Run: headless pygame with SDL's dummy video driver; simulated clock (each Clock.tick advances the game by its frame time, no real sleeping); random seed 0; keys injected as events and as key.get_pressed() state; no mouse input.
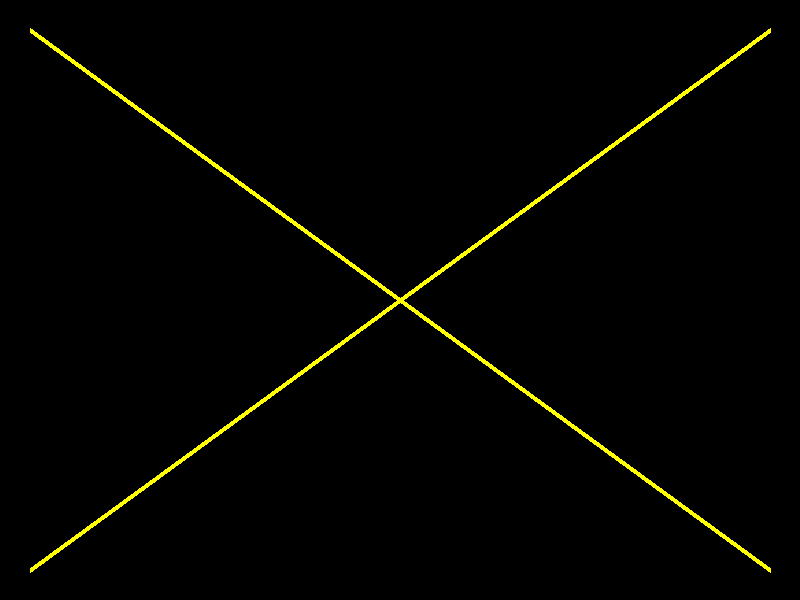
Frame 1 of 4 · flips 1–60 · no input
Frame 2 of 4 · flips 61–180 · tapped SPACE, RETURN · held RIGHT (→), D · screen unchanged from frame 1, image omitted
Frame 3 of 4 · flips 181–300 · held DOWN (↓), S · screen unchanged from frame 2, image omitted
Frame 4 of 4 · flips 301–420 · held LEFT (←), A, UP (↑), W · screen unchanged from frame 3, image omitted

The pygame program that drew these frames:

import pygame
from pygame import time

pygame.init()


tela = pygame.display.set_mode((800, 600), 0, 32)

#   Red      Green    Blue   Opacidade
# 00000000 00000000 00000000 00000000
# 0  - 255 0  - 255 0  - 255 0  - 255

jogando = True
clock = time.Clock()

while jogando:    # Loop do Jogo
    # Calcular regras

    # Desenhar na Tela
    pygame.draw.line( tela, (255, 255, 0), (30, 30), (400, 300), 5 )
    pygame.draw.line( tela, (255, 255, 0), (770, 30), (400, 300), 5 )
    pygame.draw.line( tela, (255, 255, 0), (30, 570), (400, 300), 5 )
    pygame.draw.line( tela, (255, 255, 0), (770, 570), (400, 300), 5 )

    pygame.display.update()
    clock.tick( 30 ) # quantidade de FPS

    # Captura de Eventos
    for e in pygame.event.get():
        if e.type == pygame.QUIT:
           jogando = False
